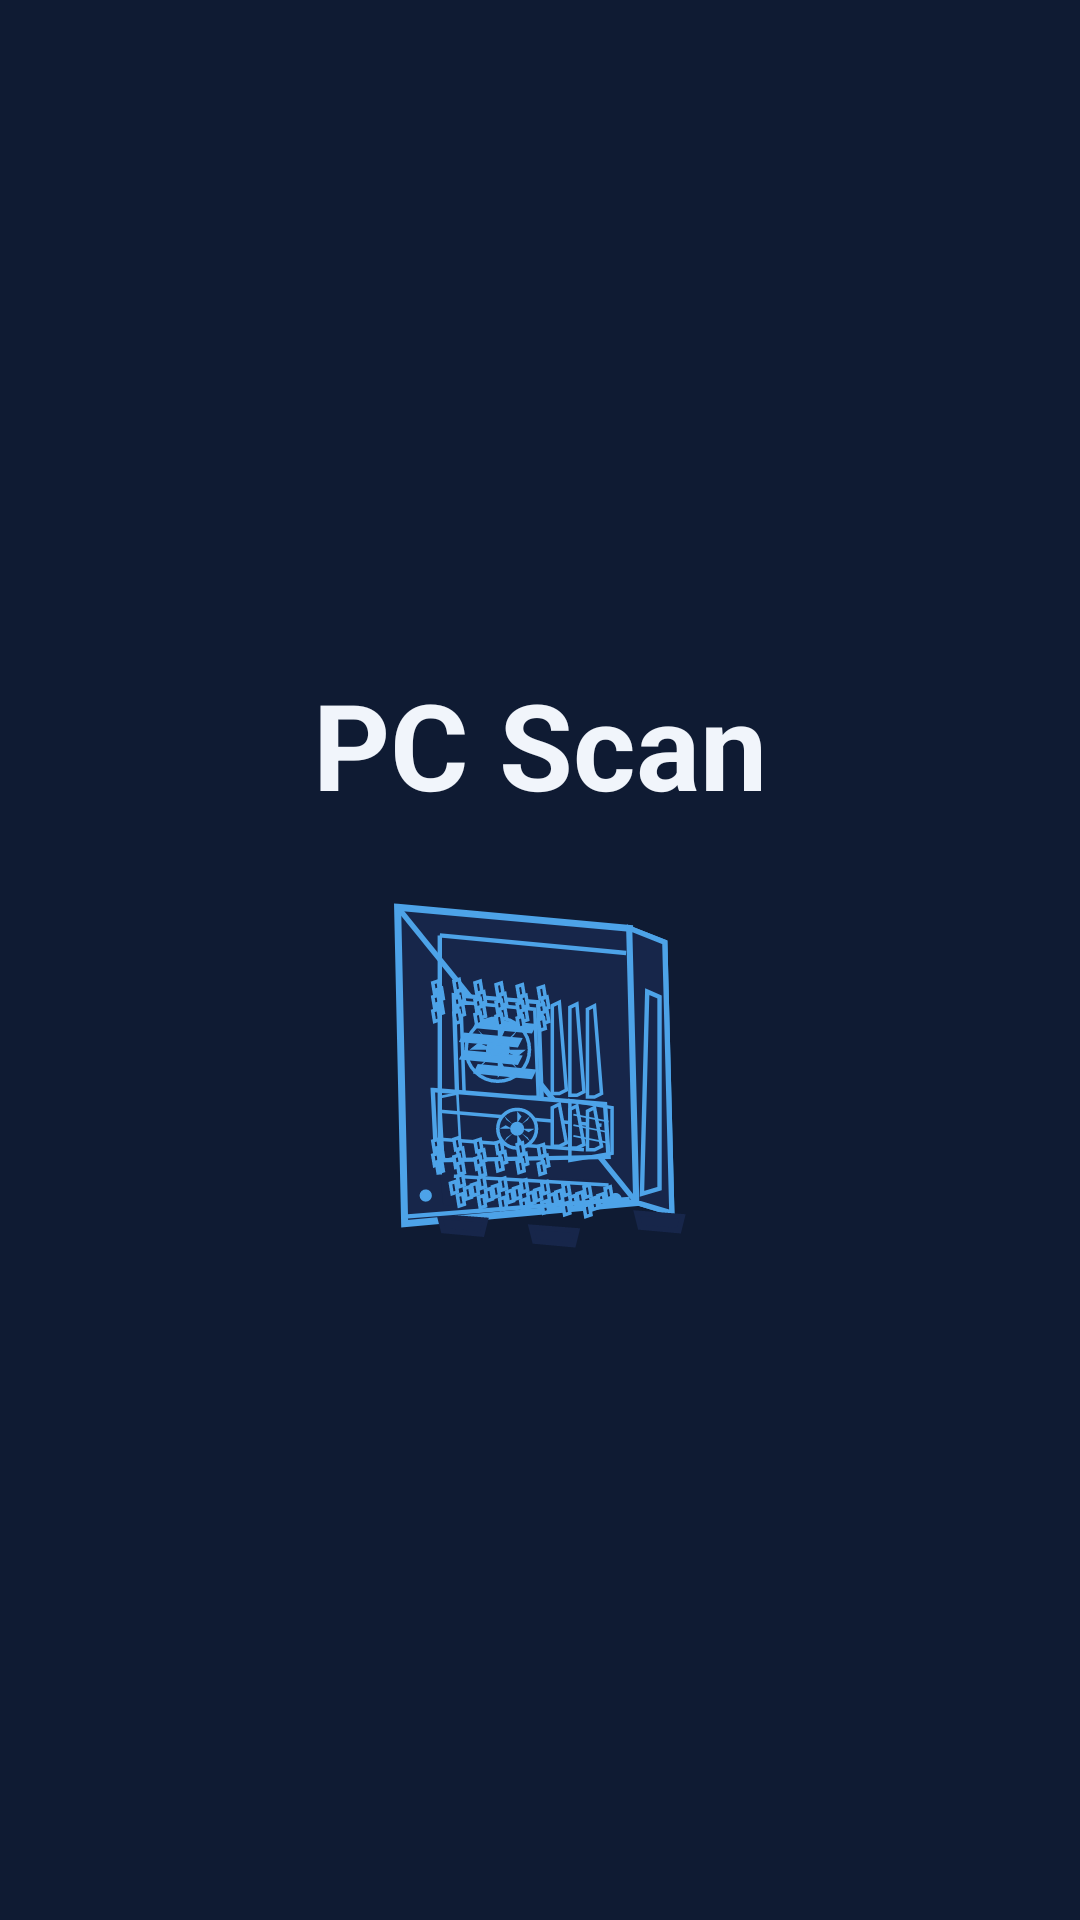

Reconstruct the res/layout file that produces this screen, plus the resources it refers to.
<!-- AndroidManifest.xml: application theme Theme.PCScan -->
<!-- res/layout/fragment_loading.xml -->
<?xml version="1.0" encoding="utf-8"?>
<LinearLayout xmlns:android="http://schemas.android.com/apk/res/android"
    android:layout_width="match_parent"
    android:layout_height="match_parent"
    android:gravity="center"
    android:orientation="vertical"
    android:background="@color/background">

    <TextView
        android:layout_width="wrap_content"
        android:layout_height="wrap_content"
        android:text="PC Scan"
        android:textSize="40sp"
        android:textStyle="bold"
        android:textColor="@color/text_white"
        android:layout_marginBottom="24dp" />

    <ImageView
        android:layout_width="120dp"
        android:layout_height="120dp"
        android:contentDescription="PC Scan logo"
        android:src="@drawable/ic_pc_tower_blue" />

</LinearLayout>
<!-- resources referenced by this layout -->
<resources>
  <color name="background">#0F1B33</color>
  <color name="text_white">@color/text</color>
  <!-- drawable ic_pc_tower_blue: vector/xml drawable (drawable, 25755 chars, omitted) -->
  <style name="Theme.PCScan" parent="Theme.Material3.DayNight.NoActionBar">
          <item name="android:windowBackground">@color/background</item>
          <item name="android:statusBarColor">@color/background</item>
          <item name="colorPrimary">@color/primary</item>
          <item name="colorOnPrimary">@color/white</item>
          <item name="colorSurface">@color/card</item>
          <item name="colorOnSurface">@color/text_white</item>
          <item name="colorOnSurfaceVariant">@color/text_body</item>
      </style>
  <color name="text">#F1F5FB</color>
  <color name="primary">#2072D6</color>
  <color name="white">#FFFFFFFF</color>
  <color name="card">#17264A</color>
  <color name="text_body">@color/text</color>
</resources>
